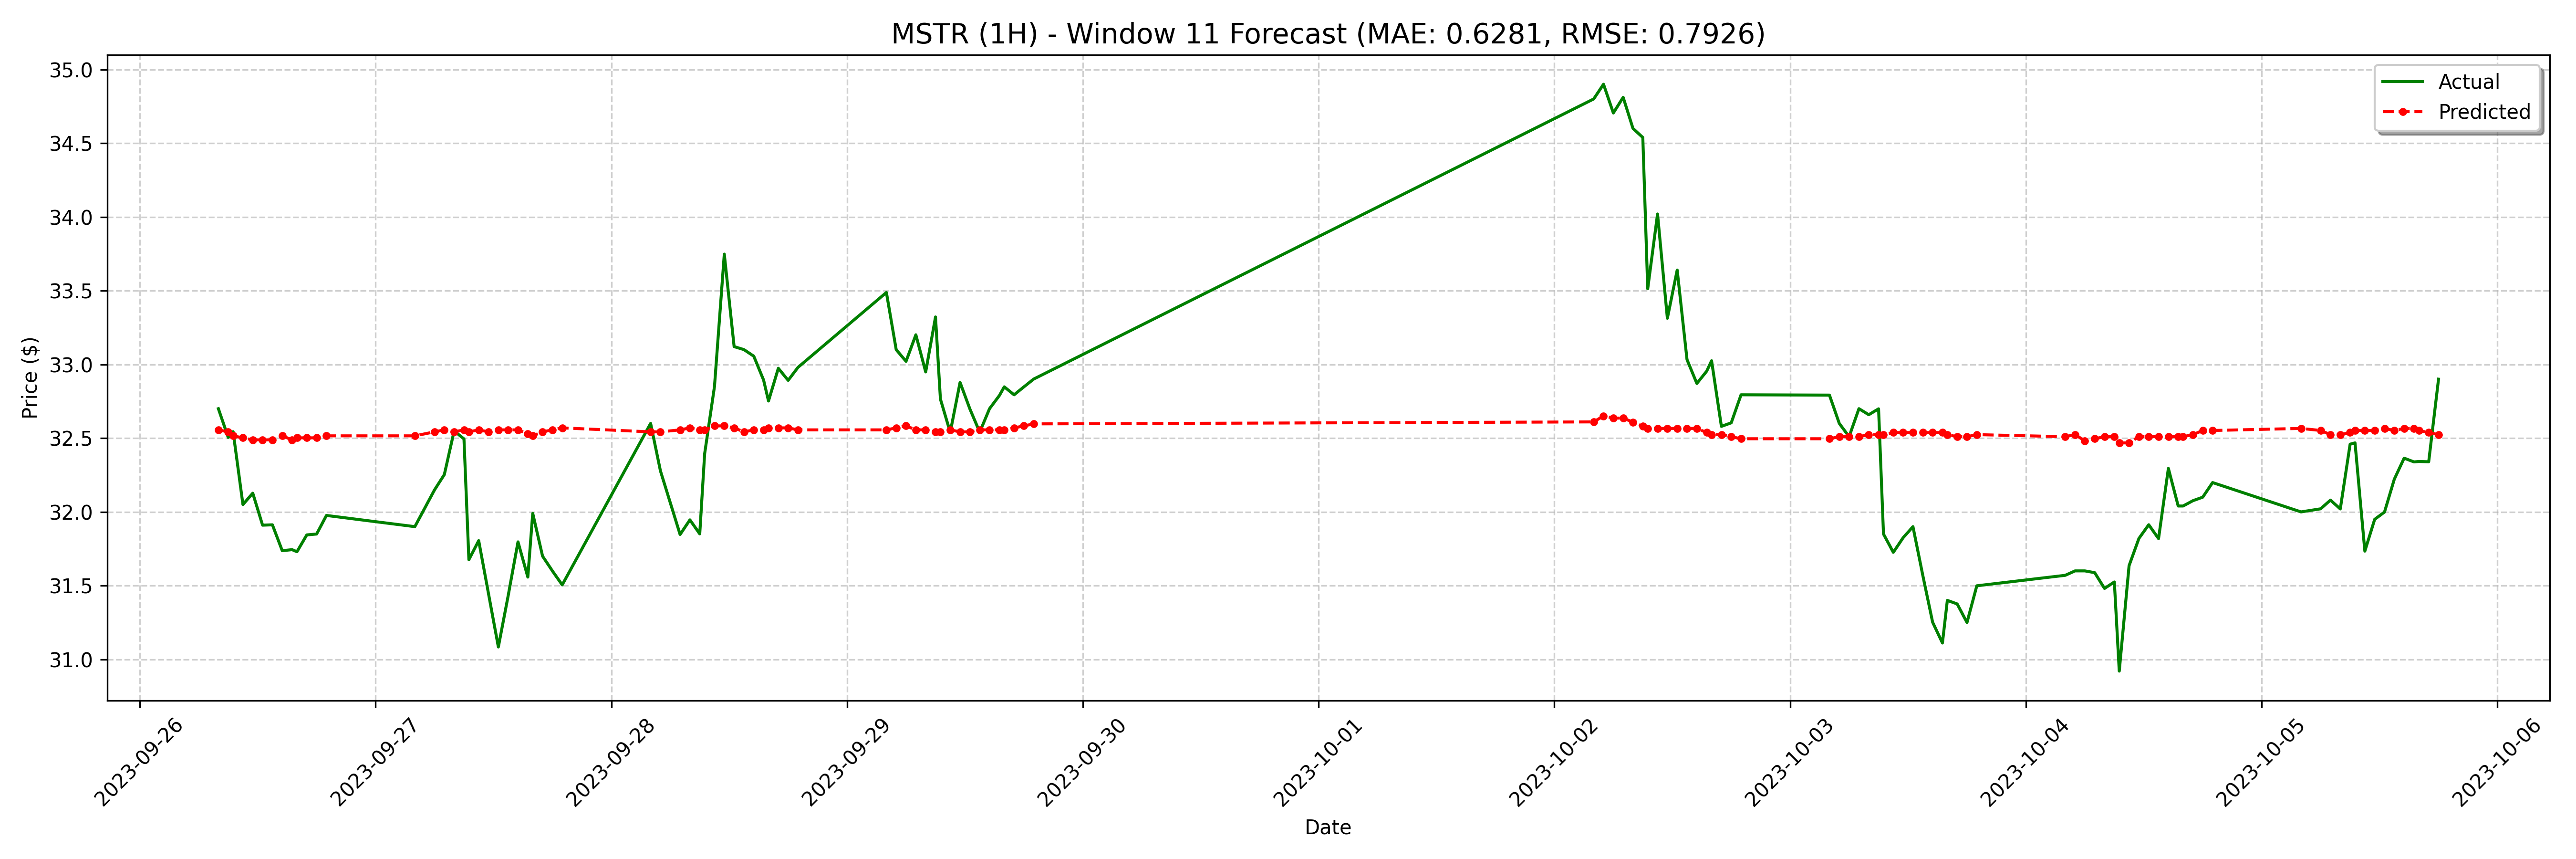

The table this chart was drawn from, first rows:
date, actual, forecast
2023-09-26 08:00:00-04:00, 32.7, 32.56
2023-09-26 09:00:00-04:00, 32.5, 32.54
2023-09-26 09:30:00-04:00, 32.54, 32.52
2023-09-26 10:30:00-04:00, 32.05, 32.5
2023-09-26 11:30:00-04:00, 32.13, 32.49
2023-09-26 12:30:00-04:00, 31.91, 32.49
2023-09-26 13:30:00-04:00, 31.91, 32.49
2023-09-26 14:30:00-04:00, 31.74, 32.52
2023-09-26 15:30:00-04:00, 31.74, 32.49
2023-09-26 16:00:00-04:00, 31.73, 32.5
2023-09-26 17:00:00-04:00, 31.84, 32.5
2023-09-26 18:00:00-04:00, 31.85, 32.5
2023-09-26 19:00:00-04:00, 31.98, 32.52
2023-09-27 04:00:00-04:00, 31.9, 32.52
2023-09-27 06:00:00-04:00, 32.15, 32.54
2023-09-27 07:00:00-04:00, 32.25, 32.56
2023-09-27 08:00:00-04:00, 32.55, 32.54
2023-09-27 09:00:00-04:00, 32.5, 32.56
2023-09-27 09:30:00-04:00, 31.68, 32.54
2023-09-27 10:30:00-04:00, 31.81, 32.56
2023-09-27 11:30:00-04:00, 31.45, 32.54
2023-09-27 12:30:00-04:00, 31.08, 32.56
2023-09-27 13:30:00-04:00, 31.43, 32.56
2023-09-27 14:30:00-04:00, 31.8, 32.56
2023-09-27 15:30:00-04:00, 31.56, 32.53
2023-09-27 16:00:00-04:00, 31.99, 32.52
2023-09-27 17:00:00-04:00, 31.7, 32.54
2023-09-27 18:00:00-04:00, 31.6, 32.56
2023-09-27 19:00:00-04:00, 31.5, 32.57
2023-09-28 04:00:00-04:00, 32.6, 32.54
2023-09-28 05:00:00-04:00, 32.28, 32.54
2023-09-28 07:00:00-04:00, 31.85, 32.56
2023-09-28 08:00:00-04:00, 31.95, 32.57
2023-09-28 09:00:00-04:00, 31.85, 32.56
2023-09-28 09:30:00-04:00, 32.39, 32.56
2023-09-28 10:30:00-04:00, 32.85, 32.58
2023-09-28 11:30:00-04:00, 33.75, 32.58
2023-09-28 12:30:00-04:00, 33.12, 32.57
2023-09-28 13:30:00-04:00, 33.1, 32.54
2023-09-28 14:30:00-04:00, 33.06, 32.56
2023-09-28 15:30:00-04:00, 32.89, 32.56
2023-09-28 16:00:00-04:00, 32.75, 32.57
2023-09-28 17:00:00-04:00, 32.97, 32.57
2023-09-28 18:00:00-04:00, 32.89, 32.57
2023-09-28 19:00:00-04:00, 32.98, 32.56
2023-09-29 04:00:00-04:00, 33.49, 32.56
2023-09-29 05:00:00-04:00, 33.1, 32.57
2023-09-29 06:00:00-04:00, 33.02, 32.58
2023-09-29 07:00:00-04:00, 33.2, 32.56
2023-09-29 08:00:00-04:00, 32.95, 32.56
2023-09-29 09:00:00-04:00, 33.32, 32.54
2023-09-29 09:30:00-04:00, 32.77, 32.54
2023-09-29 10:30:00-04:00, 32.54, 32.56
2023-09-29 11:30:00-04:00, 32.88, 32.54
2023-09-29 12:30:00-04:00, 32.7, 32.54
2023-09-29 13:30:00-04:00, 32.54, 32.56
2023-09-29 14:30:00-04:00, 32.7, 32.56
2023-09-29 15:30:00-04:00, 32.79, 32.56
2023-09-29 16:00:00-04:00, 32.85, 32.56
2023-09-29 17:00:00-04:00, 32.79, 32.57
... 68 more rows
